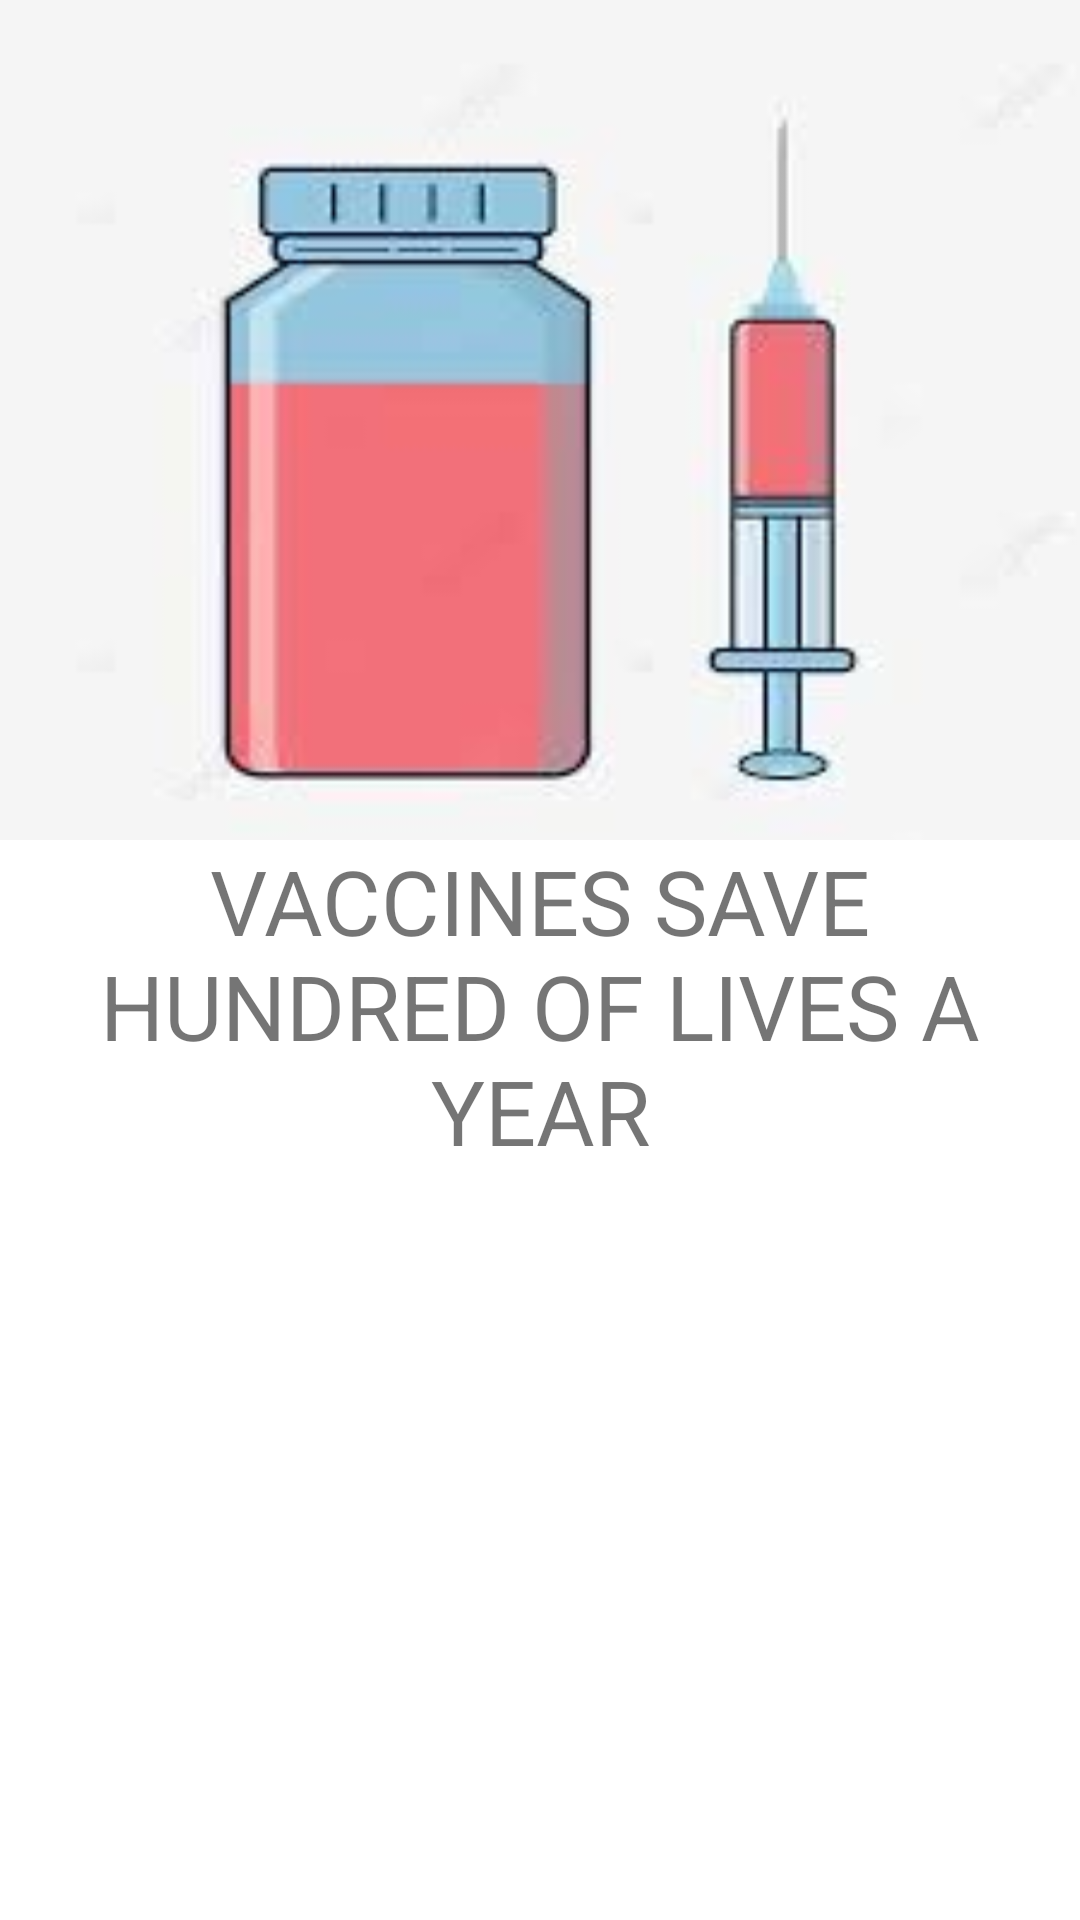

Here is an Android app screen rendered from its layout file. Give the layout XML and the strings, colors and styles it references.
<!-- AndroidManifest.xml: application theme Theme.DinamicFragments -->
<!-- res/layout/fragment_third.xml -->
<?xml version="1.0" encoding="utf-8"?>
<FrameLayout xmlns:android="http://schemas.android.com/apk/res/android"
    xmlns:tools="http://schemas.android.com/tools"
    android:layout_width="match_parent"
    android:layout_height="match_parent"
    tools:context=".ThirdFragment"
    android:id="@+id/fr3">

    <ImageView
        android:id="@+id/img_third"
        android:layout_width="match_parent"
        android:layout_height="300dp"
        android:background="@drawable/sharp"
        />
    <TextView
        android:layout_width="match_parent"
        android:layout_height="wrap_content"
        android:layout_marginTop="280dp"
        android:textSize="30dp"
        android:background="@color/white"
        android:text="Vaccines save hundred of lives a year"
        android:gravity="center"
        android:textAllCaps="true"
        />











</FrameLayout>
<!-- resources referenced by this layout -->
<resources>
  <!-- drawable sharp: jpg bitmap (drawable, 4299 bytes) -->
  <style name="Theme.DinamicFragments" parent="Theme.MaterialComponents.DayNight.DarkActionBar">
          
          <item name="colorPrimary">@color/purple_500</item>
          <item name="colorPrimaryVariant">@color/purple_700</item>
          <item name="colorOnPrimary">@color/white</item>
          
          <item name="colorSecondary">@color/teal_200</item>
          <item name="colorSecondaryVariant">@color/teal_700</item>
          <item name="colorOnSecondary">@color/black</item>
          
          <item name="android:statusBarColor">?attr/colorPrimaryVariant</item>
          
      </style>
  <!-- not gathered from this repository: default colours our renderer supplied (Android Studio template values) -->
  <color name="purple_500">#FF6200EE</color>
  <color name="purple_700">#FF3700B3</color>
  <color name="teal_200">#FF03DAC5</color>
  <color name="teal_700">#FF018786</color>
  <color name="black">#FF000000</color>
  <color name="white">#FFFFFFFF</color>
</resources>
